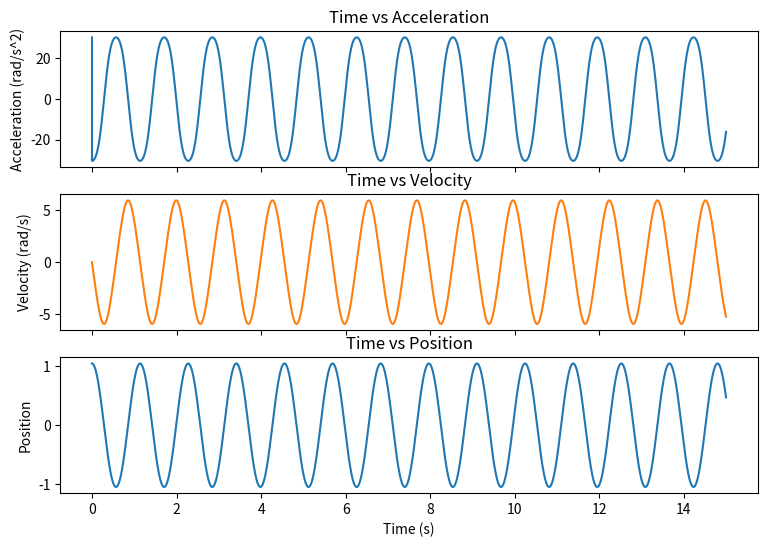
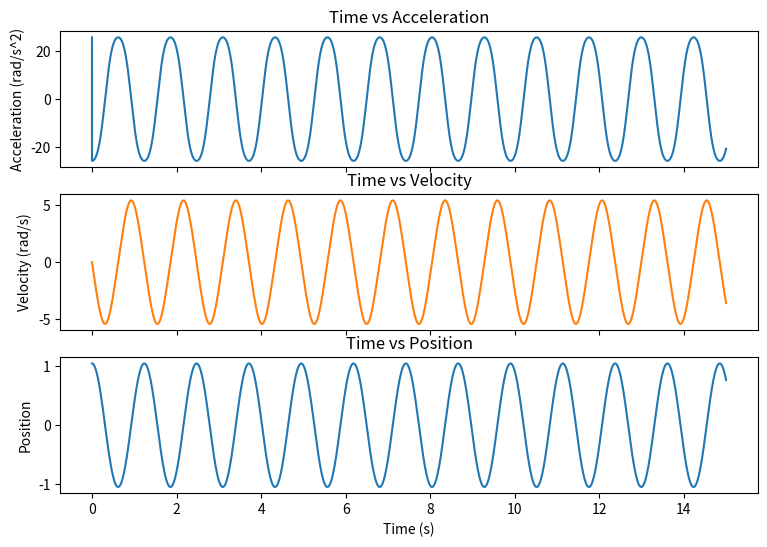
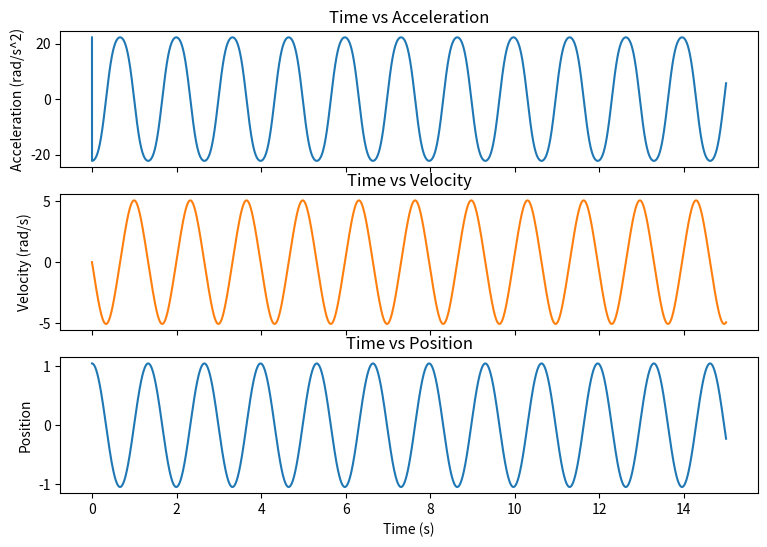
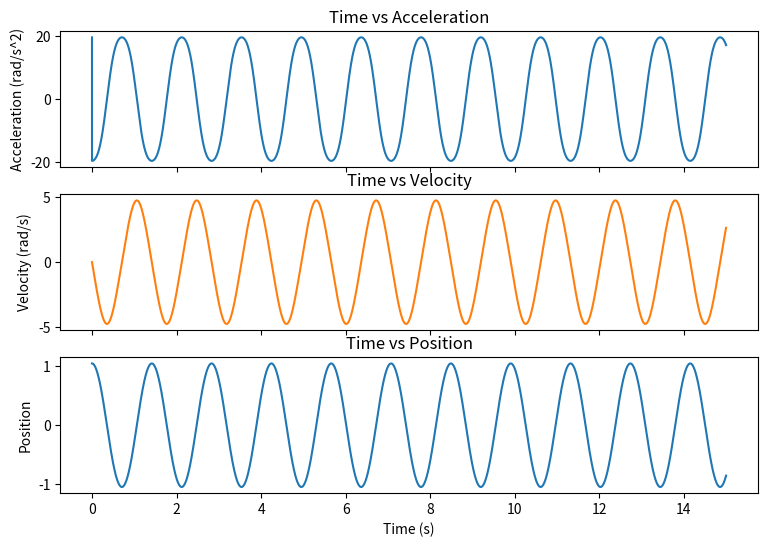
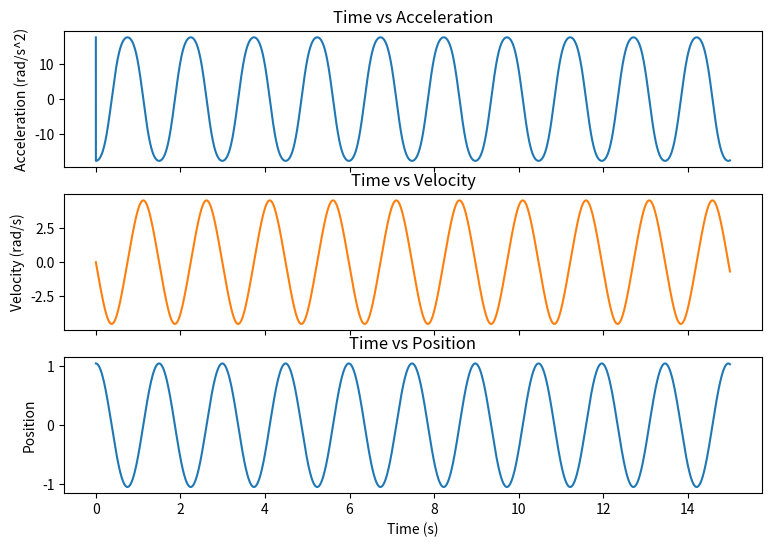

These charts were generated, in order, by the following Python code:
# -*- coding: utf-8 -*-
##################
#ES2 Project 1
#Step 5
#NAME: Taylor Kishinami, Kevin Zhang
#HOURS NEEDED: 5
#We received feedback from Professor Cross during office hours
#################

import numpy as np
import math
import matplotlib.pyplot as plt
import scipy.signal as sig

def update_system (pos, vel, time1, time2, length):
    # update_system takes 5 inputs: current position and velocity, current time, next time, and length
    # it calculates the next acceleration, velocity and position in that order using physics equations
    # it then returns these values
    dt = time2-time1
    accNext = (-386 / length) * math.sin(pos)    
    velNext = vel + (accNext * dt)
    posNext = pos + (velNext * dt) 
    return posNext,velNext, accNext

def average (array):
    # average takes an array and finds the average distance between indices of said array
    # It is used to calculate average period length 
    differences = []
    arraylist = list(array)
    i = 1
    while i < len(arraylist):
        differences.append (arraylist[i] - arraylist[i-1])
        i += 1
    else:
        array2 = np.array(differences)
        return (np.average(array2))
    
def simulate (length):
    # simulate takes one imput: the length of the pendulum in inches
    # it initializes lists for position, velocity and acceleration, and generates an array of time values
    # it then calls update_system for each value in time, and appends the results to pos, vel, and acc
    # the function then plots pos, vel, and acc with respect to time
    # the function finds the peaks in position, and the associated times
    # it calls average to find the average length of time between these peaks, and prints it
    pos = [math.pi/3]
    vel = [0]
    acc = [334/length]
    time = np.arange(15,step = .001)
    for i in range (1, len(time)):
        posNext, velNext, accNext = update_system (pos[i-1],vel[i-1],time[i-1],time[i], length)
        pos.append(posNext)
        vel.append(velNext)
        acc.append(accNext)
    print ('Simulation for length = ' + str(length) + ' in')
    fig, (ax1, ax2, ax3) = plt.subplots(3, figsize = [9,6],sharex=True)
    ax1.plot(time, acc)
    ax1.set_title('Time vs Acceleration')
    ax1.set_ylabel ('Acceleration (rad/s^2)')    
    ax2.plot(time, vel, 'tab:orange')
    ax2.set_title('Time vs Velocity')
    ax2.set_ylabel ('Velocity (rad/s)')
    ax3.plot(time, pos)
    ax3.set_title('Time vs Position')
    ax3.set_ylabel ('Position')
    plt.xlabel('Time (s)')
    pos_peaks,_ = sig.find_peaks (pos)
    peak_time = time[pos_peaks]
    period = average(peak_time)
    print('Period when length = ' + str(length) + ' in : ' + str(period) + ' sec')
    return

#MAIN SCRIPT
    
simulate(11)
simulate(13)
simulate(15)
simulate(17)
simulate(19)
